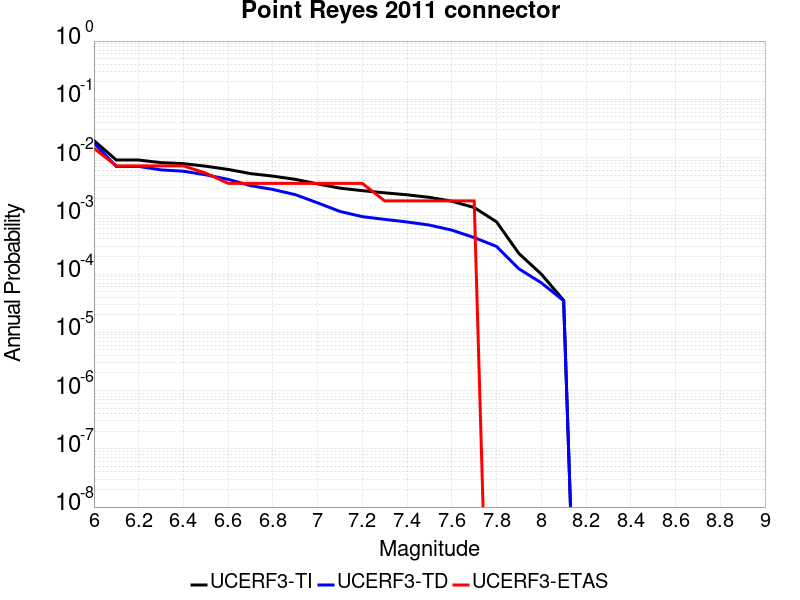

Data behind this chart, as committed beside it:
Magnitude, UCERF3-TI Prob, UCERF3-TD Prob, UCERF3-ETAS Prob
6.0, 0.01958, 0.01772, 0.01441
6.1, 0.009064, 0.007039, 0.007207
6.2, 0.009064, 0.007039, 0.007207
6.3, 0.008179, 0.006144, 0.007207
6.4, 0.007868, 0.00583, 0.007207
6.5, 0.007104, 0.005055, 0.005405
6.6, 0.006254, 0.004229, 0.003604
6.7, 0.005305, 0.003296, 0.003604
6.8, 0.004795, 0.002833, 0.003604
6.9, 0.004233, 0.002309, 0.003604
7.0, 0.003528, 0.001669, 0.003604
7.1, 0.002984, 0.001188, 0.003604
7.2, 0.002702, 9.675865E-4, 0.003604
7.3, 0.002481, 8.686735E-4, 0.001802
7.4, 0.002293, 7.834154E-4, 0.001802
7.5, 0.002075, 6.9257146E-4, 0.001802
7.6, 0.001782, 5.683306E-4, 0.001802
7.7, 0.001388, 4.2264102E-4, 0.001802
7.8, 7.8795524E-4, 2.9827838E-4, 0.0
7.9, 2.2553316E-4, 1.2312265E-4, 0.0
8.0, 9.99166E-5, 7.0839036E-5, 0.0
8.1, 3.5372697E-5, 3.489231E-5, 0.0
